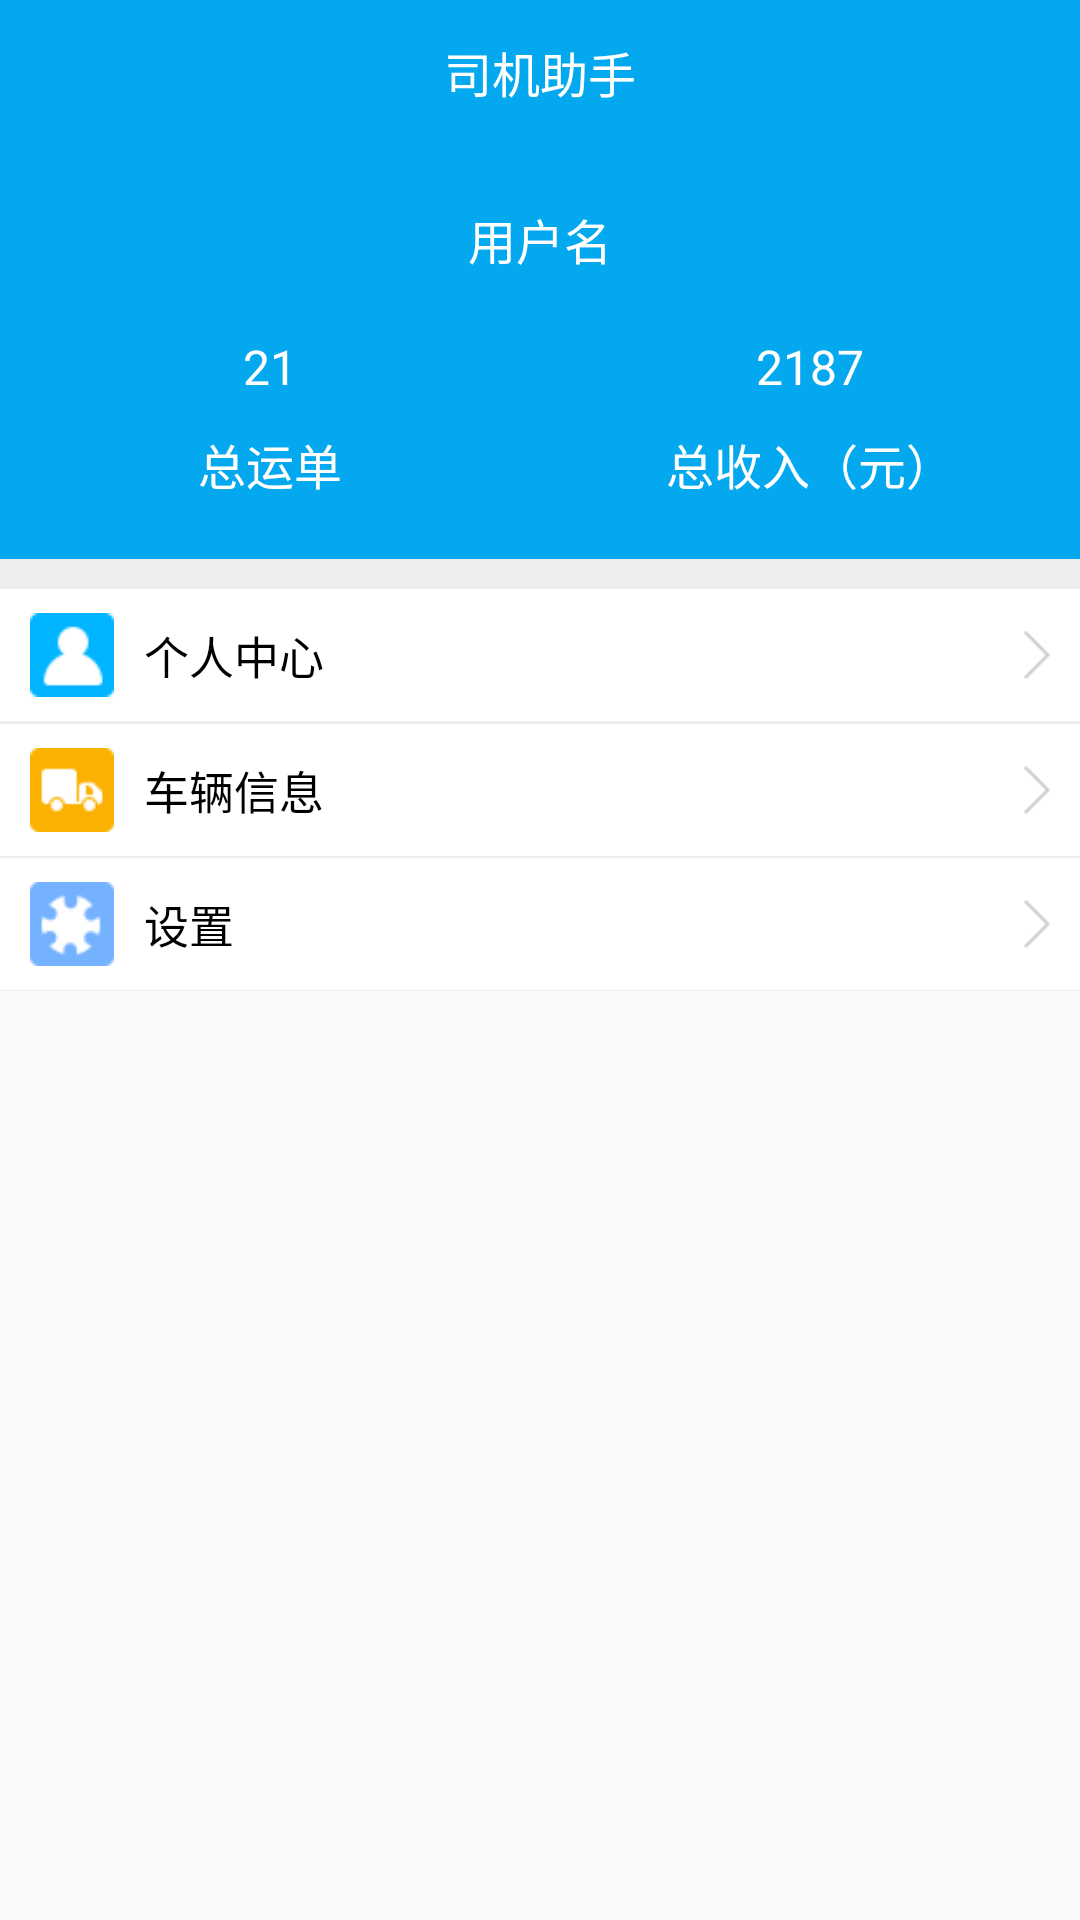

Here is an Android app screen rendered from its layout file. Give the layout XML and the strings, colors and styles it references.
<!-- AndroidManifest.xml: application theme Theme.AppCompat.Light.NoActionBar -->
<!-- res/layout/fragment_mine.xml -->
<LinearLayout xmlns:android="http://schemas.android.com/apk/res/android"
    xmlns:tools="http://schemas.android.com/tools"
    android:layout_width="match_parent"
    android:layout_height="match_parent"
    android:orientation="vertical"
    tools:context="com.shenhesoft.driver.fragment.MineFragment">

    <include layout="@layout/head_title_layout" />
    
    <LinearLayout
        android:layout_width="match_parent"
        android:layout_height="wrap_content"
        android:background="@color/blue"
        android:orientation="vertical">

        <LinearLayout
            android:gravity="center"
            android:layout_width="match_parent"
            android:layout_height="wrap_content"
            android:layout_marginBottom="20dp"
            android:layout_marginTop="20dp"
            android:orientation="horizontal">

            <de.hdodenhof.circleimageview.CircleImageView
                xmlns:app="http://schemas.android.com/apk/res-auto"
                android:visibility="gone"
                android:id="@+id/usericon_iv"
                android:layout_width="60dp"
                android:layout_height="60dp"
                android:layout_marginLeft="20dp"
                android:layout_marginRight="20dp"
                android:scaleType="centerCrop"
                android:src="@mipmap/ic_launcher"
                app:civ_border_color="#13dccf"
                app:civ_border_width="2dp" />

            <TextView
                android:id="@+id/username_iv"
                android:layout_width="wrap_content"
                android:layout_height="wrap_content"
                android:layout_gravity="center"
                android:text="用户名"
                android:textColor="@color/white"
                android:textSize="16sp" />
        </LinearLayout>

        <LinearLayout
            android:layout_width="match_parent"
            android:layout_height="wrap_content"
            android:layout_marginBottom="20dp"
            android:orientation="horizontal">

            <LinearLayout
                android:id="@+id/billnum_layout"
                android:layout_width="0dp"
                android:layout_height="wrap_content"
                android:layout_weight="1"
                android:gravity="center_horizontal"
                android:orientation="vertical">

                <TextView
                    android:id="@+id/billnum_tv"
                    android:layout_width="wrap_content"
                    android:layout_height="wrap_content"
                    android:text="21"
                    android:textColor="@color/white"
                    android:textSize="16sp" />

                <TextView
                    android:layout_width="wrap_content"
                    android:layout_height="wrap_content"
                    android:layout_marginTop="10dp"
                    android:text="总运单"
                    android:textColor="@color/white"
                    android:textSize="16sp" />
            </LinearLayout>

            <LinearLayout
                android:id="@+id/income_layout"
                android:layout_width="0dp"
                android:layout_height="wrap_content"
                android:layout_weight="1"
                android:gravity="center_horizontal"
                android:orientation="vertical">

                <TextView
                    android:id="@+id/income_tv"
                    android:layout_width="wrap_content"
                    android:layout_height="wrap_content"
                    android:text="2187"
                    android:textColor="@color/white"
                    android:textSize="16sp" />

                <TextView
                    android:layout_width="wrap_content"
                    android:layout_height="wrap_content"
                    android:layout_marginTop="10dp"
                    android:text="总收入（元）"
                    android:textColor="@color/white"
                    android:textSize="16sp" />
            </LinearLayout>
        </LinearLayout>
    </LinearLayout>

    <View
        android:layout_width="match_parent"
        android:layout_height="10dp"
        android:background="@color/bg_gray" />

    <LinearLayout
        android:layout_width="fill_parent"
        android:layout_height="wrap_content"
        android:background="@color/white"
        android:orientation="vertical">

        <LinearLayout
            android:id="@+id/layout_persion_center"
            android:layout_width="fill_parent"
            android:layout_height="wrap_content"
            android:gravity="center_vertical"
            android:minHeight="44.0dip"
            android:paddingLeft="10.0dip"
            android:paddingRight="10.0dip">

            <ImageView
                android:layout_width="28dp"
                android:layout_height="28dp"
                android:src="@mipmap/icon_persion_center" />

            <TextView
                android:layout_width="0.0dip"
                android:layout_height="wrap_content"
                android:layout_marginLeft="10.0dip"
                android:layout_weight="1.0"
                android:text="个人中心"
                android:textColor="@color/black"
                android:textSize="15.0sp" />

            <ImageView
                android:layout_width="wrap_content"
                android:layout_height="wrap_content"
                android:src="@mipmap/icon_arrow_right" />
        </LinearLayout>

        <View style="@style/lineSolid" />

        <LinearLayout
            android:visibility="gone"
            android:id="@+id/layout_wallet"
            android:layout_width="fill_parent"
            android:layout_height="wrap_content"
            android:gravity="center_vertical"
            android:minHeight="44.0dip"
            android:paddingLeft="10.0dip"
            android:paddingRight="10.0dip">

            <ImageView
                android:layout_width="28dp"
                android:layout_height="28dp"
                android:src="@mipmap/icon_wallet" />

            <TextView
                android:layout_width="0.0dip"
                android:layout_height="wrap_content"
                android:layout_marginLeft="10.0dip"
                android:layout_weight="1.0"
                android:text="我的钱包"
                android:textColor="@color/black"
                android:textSize="15.0sp" />

            <ImageView
                android:layout_width="wrap_content"
                android:layout_height="wrap_content"
                android:src="@mipmap/icon_arrow_right" />
        </LinearLayout>

        <View style="@style/lineSolid" />

        <LinearLayout
            android:visibility="gone"
            android:id="@+id/layout_message"
            android:layout_width="fill_parent"
            android:layout_height="wrap_content"
            android:gravity="center_vertical"
            android:minHeight="44.0dip"
            android:paddingLeft="10.0dip"
            android:paddingRight="10.0dip">

            <ImageView
                android:layout_width="28dp"
                android:layout_height="28dp"
                android:src="@mipmap/icon_message" />

            <TextView
                android:layout_width="0.0dip"
                android:layout_height="wrap_content"
                android:layout_marginLeft="10.0dip"
                android:layout_weight="1.0"
                android:text="消息中心"
                android:textColor="@color/black"
                android:textSize="15.0sp" />

            <ImageView
                android:layout_width="wrap_content"
                android:layout_height="wrap_content"
                android:src="@mipmap/icon_arrow_right" />
        </LinearLayout>

        <View style="@style/lineSolid" />

        <LinearLayout
            android:id="@+id/layout_car_info"
            android:layout_width="fill_parent"
            android:layout_height="wrap_content"
            android:gravity="center_vertical"
            android:minHeight="44.0dip"
            android:paddingLeft="10.0dip"
            android:paddingRight="10.0dip">

            <ImageView
                android:layout_width="28dp"
                android:layout_height="28dp"
                android:src="@mipmap/car_info" />

            <TextView
                android:layout_width="0.0dip"
                android:layout_height="wrap_content"
                android:layout_marginLeft="10.0dip"
                android:layout_weight="1.0"
                android:text="车辆信息"
                android:textColor="@color/black"
                android:textSize="15.0sp" />

            <ImageView
                android:layout_width="wrap_content"
                android:layout_height="wrap_content"
                android:src="@mipmap/icon_arrow_right" />
        </LinearLayout>

        <View style="@style/lineSolid" />

        <LinearLayout
            android:visibility="gone"
            android:id="@+id/layout_company"
            android:layout_width="fill_parent"
            android:layout_height="wrap_content"
            android:gravity="center_vertical"
            android:minHeight="44.0dip"
            android:paddingLeft="10.0dip"
            android:paddingRight="10.0dip">

            <ImageView
                android:layout_width="28dp"
                android:layout_height="28dp"
                android:src="@mipmap/icon_company" />

            <TextView
                android:layout_width="0.0dip"
                android:layout_height="wrap_content"
                android:layout_marginLeft="10.0dip"
                android:layout_weight="1.0"
                android:text="挂靠公司信息"
                android:textColor="@color/black"
                android:textSize="15.0sp" />

            <ImageView
                android:layout_width="wrap_content"
                android:layout_height="wrap_content"
                android:src="@mipmap/icon_arrow_right" />
        </LinearLayout>

        <View style="@style/lineSolid" />

        <LinearLayout
            android:id="@+id/layout_setting"
            android:layout_width="fill_parent"
            android:layout_height="wrap_content"
            android:gravity="center_vertical"
            android:minHeight="44.0dip"
            android:paddingLeft="10.0dip"
            android:paddingRight="10.0dip">

            <ImageView
                android:layout_width="28dp"
                android:layout_height="28dp"
                android:src="@mipmap/icon_setting" />

            <TextView
                android:layout_width="0.0dip"
                android:layout_height="wrap_content"
                android:layout_marginLeft="10.0dip"
                android:layout_weight="1.0"
                android:text="设置"
                android:textColor="@color/black"
                android:textSize="15.0sp" />

            <ImageView
                android:layout_width="wrap_content"
                android:layout_height="wrap_content"
                android:src="@mipmap/icon_arrow_right" />
        </LinearLayout>

        <View style="@style/lineSolid" />
    </LinearLayout>

</LinearLayout>
<!-- res/layout/head_title_layout.xml (included above) -->
<?xml version="1.0" encoding="utf-8"?>
<RelativeLayout xmlns:android="http://schemas.android.com/apk/res/android"
    android:layout_width="fill_parent"
    android:layout_height="48dp"
    android:background="@color/blue">

    <LinearLayout
        android:id="@+id/back_btn"
        android:layout_width="wrap_content"
        android:layout_height="fill_parent"
        android:layout_alignParentLeft="true"
        android:layout_marginLeft="10dp"
        android:gravity="center"
        android:visibility="invisible"
        android:orientation="horizontal"
        android:paddingLeft="0dp"
        android:paddingRight="15dp">

        <ImageView
            android:layout_width="wrap_content"
            android:layout_height="wrap_content"
            android:layout_gravity="center_vertical"
            android:background="@mipmap/ic_back"
            />
    </LinearLayout>

    <TextView
        android:id="@+id/title"
        android:layout_width="wrap_content"
        android:layout_height="wrap_content"
        android:layout_centerInParent="true"
        android:text="司机助手"
        android:textSize="16sp"
        android:textColor="@color/white" />


</RelativeLayout>
<!-- resources referenced by this layout -->
<resources>
  <color name="bg_gray">#eeeeee</color>
  <color name="black">#000000</color>
  <color name="blue">#03a8ee</color>
  <color name="white">#ffffff</color>
  <!-- mipmap car_info: png bitmap (mipmap-xhdpi, 1434 bytes) -->
  <!-- mipmap icon_arrow_right: png bitmap (mipmap-xhdpi, 1323 bytes) -->
  <!-- mipmap icon_company: png bitmap (mipmap-xhdpi, 1529 bytes) -->
  <!-- mipmap icon_message: png bitmap (mipmap-xhdpi, 1464 bytes) -->
  <!-- mipmap icon_persion_center: png bitmap (mipmap-xhdpi, 1346 bytes) -->
  <!-- mipmap icon_setting: png bitmap (mipmap-xhdpi, 1731 bytes) -->
  <!-- mipmap icon_wallet: png bitmap (mipmap-xhdpi, 1306 bytes) -->
  <style name="lineSolid">
          <item name="android:layout_width">match_parent</item>
          <item name="android:layout_height">1px</item>
          <item name="android:background">@color/bg_gray</item>
      </style>
</resources>
